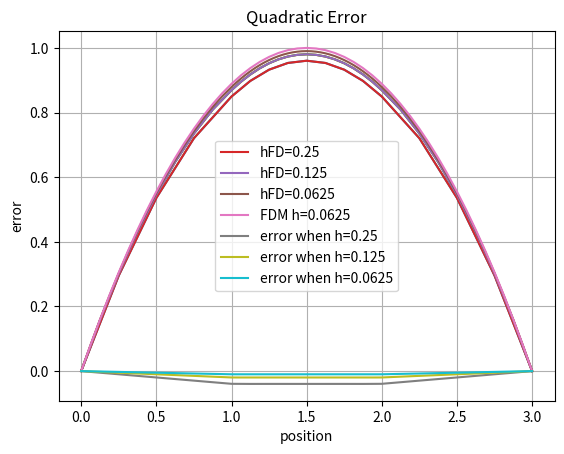

Reproduce this figure in Python.
import numpy as np 
import matplotlib.pyplot as plt 

h = 0.25

fFD =  1./(2.*h*h) 
fPD =  1./(8.*h/2*h/2) 

M = np.zeros([23,23])

M [0][0] = 1

for i in range (1,4):
    M [i][i-1] = -2 * fFD
    M [i][i] = 4 * fFD
    M [i][i+1] = -2 * fFD

M [5][5] = -1
M [5][3] = 1

M [4][4] = -1
M [4][7] = 1

M [6][6] = -1
M [6][3] = 1/2
M [6][4] = 1/2

for i in range(7,16):
    M[i][i-2] = -1.  * fPD
    M[i][i-1] = -4. * fPD
    M[i][i] = 10. * fPD
    M[i][i+1] =  -4. * fPD
    M[i][i+2] = -1. * fPD

M [16][16] = -1
M [16][18] = 1/2
M [16][19] = 1/2

M [17][17] = -1
M [17][19] = 1

M [18][18] = -1
M [18][15] = 1

for i in range (19,22):
    M [i][i-1] = -2  * fFD
    M [i][i] = 4 * fFD
    M [i][i+1] = -2 * fFD

M [22][22] = 1

M

f = np.zeros([23])

for i in range(1,22):
    f[i] =  8/9

f [4] = 0 # the displacememnt is matching therefore the force is zero
f [5] = 0 
f [6] = 0 
f [18] = 0 
f [16] = 0
f [17] = 0

f

u = np.linalg.solve(M,f)
u

x1 = np.arange(0,1,0.25)
x2 = np.arange(1,2,0.125)
x3 = np.arange(2,3.25,0.25)
x20 = np.array(np.concatenate((x1,x2,x3)))
x20

uSlice = np.array(np.concatenate((u[0:5],u[8:15],u[18:len(u)])))
uSlice

len(u)

len(uSlice)

len(x20)

plt.plot(x20,uSlice)
plt.grid()

h2= 0.125

fFD2 =  1./(2.*h2*h2) 
fPD2 =  1./(8.*h2/2*h2/2) 

M2 = np.zeros([39,39])

M2 [0][0] = 1

for i in range (1, 8):
    M2[i][i-1]=-2 * fFD2
    M2[i][i]= 4 * fFD2
    M2[i][i+1]= -2 * fFD2

M2[9][9]= -1
M2[9][7]=1

M2[8][8]= -1
M2[8][11]=1

M2 [10][10] = -1
M2 [10][7] = 1/2
M2 [10][8] = 1/2

for i in range(11,28):
    M2[i][i-2] = -1.  * fPD2
    M2[i][i-1] = -4. * fPD2
    M2[i][i] = 10. * fPD2
    M2[i][i+1] =  -4. * fPD2
    M2[i][i+2] = -1. * fPD2

M2 [28][28] = -1
M2 [28][30] = 1/2
M2 [28][31] = 1/2

M2 [29][29] = -1
M2 [29][31] = 1

M2 [30][30] = -1
M2 [30][27] = 1

for i in range (31, 38):
    M2[i][i-1]=-2 * fFD2
    M2[i][i]= 4 * fFD2
    M2[i][i+1]= -2 * fFD2

M2 [38][38] = 1
M2

f2 = np.zeros([39])

for i in range(1,38):
    f2[i] =  8/9

f2 [8] = 0 # the displacememnt is matching therefore the force is zero
f2 [9] = 0 
f2 [10] = 0 
f2 [30] = 0 
f2 [28] = 0
f2 [29] = 0
f2

u2 = np.linalg.solve(M2,f2)
u2

x4 = np.arange(0,1,0.125)
x5 = np.arange(1,2,0.0625)
x6 = np.arange(2,3.125,0.125)
x7 = np.array(np.concatenate((x4,x5,x6)))
x7

uSlice2 = np.array(np.concatenate((u2[0:9],u2[12:27],u2[30:len(u2)])))
uSlice2

len(u2)

len(x7)

len(uSlice2)

plt.plot(x7,uSlice2)
plt.grid()

h3=0.0625

fFD3 =  1./(2.*h3*h3) 
fPD3 =  1./(8.*h3/2*h3/2) 

M3 = np.zeros([71,71])

M3 [0][0] = 1

for i in range (1, 16):
    M3[i][i-1]=-2 * fFD3
    M3[i][i]= 4 * fFD3
    M3[i][i+1]= -2 * fFD3

M3[17][17]= -1
M3[17][15]=1

M3[16][16]= -1
M3[16][19]=1

M3 [18][18] = -1
M3 [18][15] = 1/2
M3 [18][16] = 1/2

for i in range(19,52):
    M3[i][i-2] = -1.  * fPD3
    M3[i][i-1] = -4. * fPD3
    M3[i][i] = 10. * fPD3
    M3[i][i+1] =  -4. * fPD3
    M3[i][i+2] = -1. * fPD3

M3 [52][52] = -1
M3 [52][54] = 1/2
M3 [52][55] = 1/2

M3 [54][54] = -1
M3 [54][51] = 1

M3 [53][53] = -1
M3 [53][55] = 1

for i in range (55, 70):
    M3[i][i-1]=-2 * fFD3
    M3[i][i]= 4 * fFD3
    M3[i][i+1]= -2 * fFD3

M3 [70][70] = 1
M3

f3 = np.zeros([71])

for i in range(1,70):
    f3[i] =  8/9

f3 [16] = 0 # the displacememnt is matching therefore the force is zero
f3 [17] = 0 
f3 [18] = 0 
f3 [52] = 0 
f3 [53] = 0
f3 [54] = 0
f3

u3 = np.linalg.solve(M3,f3)
u3

x8 = np.arange(0,1,0.0625)
x9 = np.arange(1,2,0.03125)
x10 = np.arange(2,3.0625,0.0625)
x11 = np.array(np.concatenate((x8,x9,x10)))
x11

uSlice3 = np.array(np.concatenate((u3[0:17],u3[20:52],u3[55:len(u3)])))
uSlice3

len(uSlice3)

len(x11)

len(u3)

plt.plot(x7,uSlice2)
plt.grid()

def FDM (n,h):
    
    M4=np.zeros([n,n])

    M4[0][0] = 1

    for i in range(1,n-1):
        M4[i][i-1] = -2 
        M4[i][i] = 4 
        M4[i][i+1] = -2

    M4[n-1][n-1] = 1

    M4 *= 1./(2.*h*h)

    return M4

MFDM=FDM (49,0.0625)
len(MFDM)

fFDM=np.zeros([49])
len(fFDM)

for i in range(1,48):
    fFDM[i] = 8/9
fFDM

uFDM = np.linalg.solve(MFDM,fFDM)
uFDM

xFDM = np.arange(0,3.0625,0.0625)
xFDM
len (xFDM)

MFDM= FDM(4,1)
len(fFDM)

for i in range(1,3):
    fFDM[i] = 8/9
fFDM

plt.grid()
plt.plot(x20,uSlice,label="hFD=0.25")
plt.plot(x7,uSlice2,label="hFD=0.125")
plt.plot(x11,uSlice3,label="hFD=0.0625")
plt.plot(xFDM,uFDM,label= "FDM h=0.0625")
plt.legend()
plt.xlabel(r"Position $x$")
plt.ylabel(r"Displacement $u$")
plt.title(r"Quadratic solution ")

MFDM=FDM (49*2-1,0.0625/2)
len(MFDM)

fFDM=np.zeros([49*2-1])
len(fFDM)

len(uSlice3)

x = np.arange(0,3+0.0625/2,0.0625/2)
x

x[0:32:2]

x[len(x)-33:len(x):2]

for i in range(1,49*2-2):
    fFDM[i] = 8/9
fFDM

uFDM4 = np.linalg.solve(MFDM,fFDM)
uFDM4

x[33:len(uFDM4)-34:1]

xSlice = np.array(np.concatenate((x[0:31:2],x[32:len(uFDM4)-31:1],x[len(uFDM4)-32:len(uFDM4):2])))

len(xSlice)

xSlice

len(x11)

for i in range(1,49*2-2):
    fFDM[i] = 8/9
fFDM

uFDM4Slice = np.array(np.concatenate((uFDM4[0:33:2],uFDM4[33:len(uFDM4)-33:1],uFDM4[len(uFDM4)-33:len(uFDM4):2])))


MFDM2=FDM(25*2-1,0.125/2)
len(MFDM2)

fFDM2=np.zeros([25*2-1])
len(fFDM2)

for i in range(1,25*2-2):
    fFDM2[i] = 8/9
fFDM2

uFDM5 = np.linalg.solve(MFDM2,fFDM2)
uFDM5

xSlice2 = np.array(np.concatenate((x[0:17:2],x[17:len(x)-17:1],x[len(x)-17:len(x):2])))
xSlice2

uFDM5Slice = np.array(np.concatenate((uFDM5[0:17:2],uFDM5[17:len(uFDM5)-17:1],uFDM5[len(uFDM5)-17:len(uFDM5):2])))  
len(uFDM5Slice)


uSlice2-uFDM5Slice

MFDM3=FDM(13*2-1,0.25/2)
len(MFDM3)

fFDM3=np.zeros([13*2-1])
len(fFDM3)

for i in range(1,13*2-2):
    fFDM3[i] = 8/9
fFDM3

uFDM6 = np.linalg.solve(MFDM3,fFDM3)
uFDM6

xSlice3 = np.array(np.concatenate((x[0:10:2],x[9:len(x)-9:1],x[len(x)-9:len(x):2])))
xSlice3

uFDM6Slice = np.array(np.concatenate((uFDM6[0:10:2],uFDM6[9:len(uFDM6)-9:1],uFDM6[len(uFDM6)-9:len(uFDM6):2])))  
len(uFDM6Slice)

uSlice-uFDM6Slice

plt.plot(x20,uSlice-uFDM6Slice,label="error when h=0.25")
plt.plot(x7,uSlice2-uFDM5Slice,label="error when h=0.125")
plt.plot(x11,uSlice3-uFDM4Slice,label="error when h=0.0625")
plt.legend()
plt.grid()
plt.title("Quadratic Error")
plt.ylabel("error")
plt.xlabel("position")